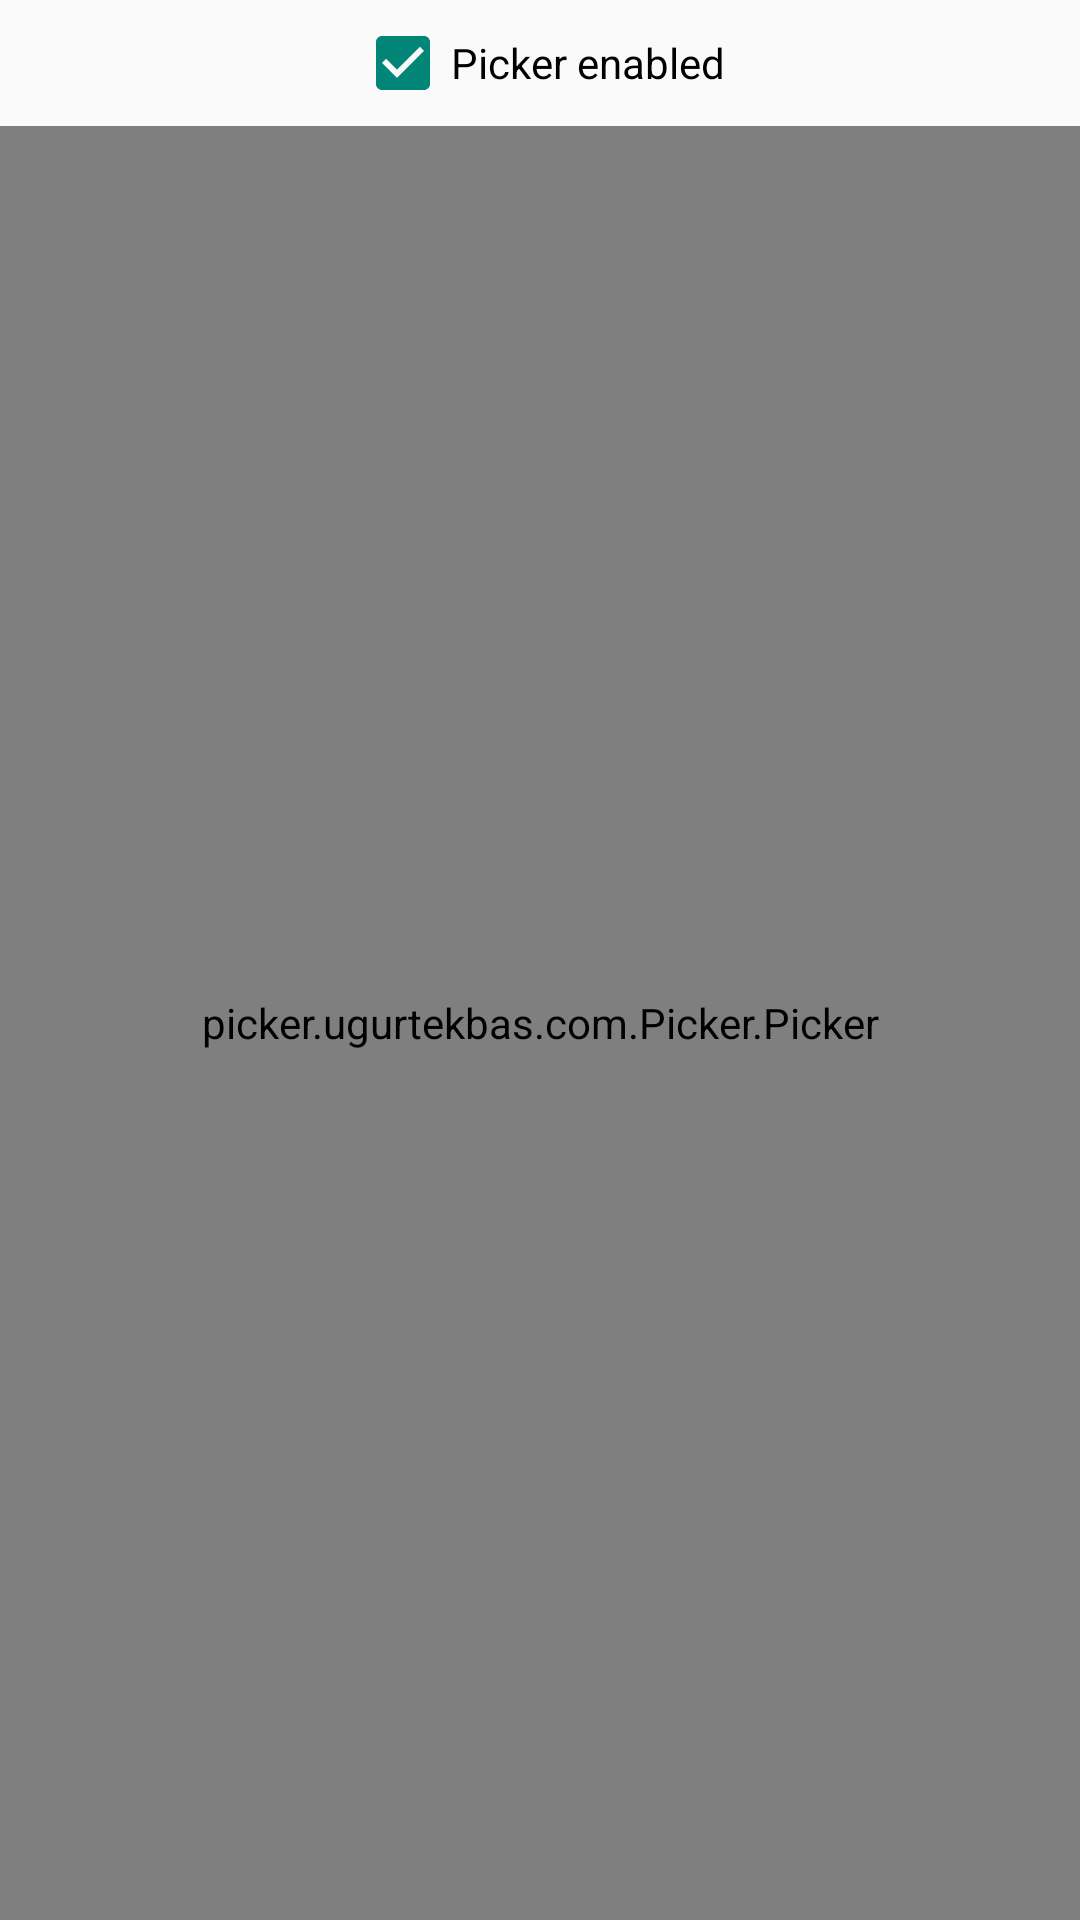

Write the Android layout XML for this screen, with the resource values it uses.
<!-- AndroidManifest.xml: application theme AppTheme -->
<!-- res/layout/ampm_picker.xml -->
<?xml version="1.0" encoding="utf-8"?>
<LinearLayout xmlns:android="http://schemas.android.com/apk/res/android"
    xmlns:app="http://schemas.android.com/apk/res-auto"
    android:layout_width="match_parent"
    android:layout_height="match_parent"
    android:orientation="vertical">

    <CheckBox
        android:id="@+id/checkbox"
        android:layout_width="wrap_content"
        android:layout_height="wrap_content"
        android:layout_gravity="center_horizontal"
        android:checked="true"
        android:text="@string/pickerEnable"
        android:layout_margin="5dp"
        />

    <picker.example.com.Picker.Picker
        android:id="@+id/amPicker"
        android:layout_width="match_parent"
        android:layout_height="match_parent"
        android:layout_centerInParent="true"
        app:hourFormat="false"
        />

</LinearLayout>
<!-- resources referenced by this layout -->
<resources>
  <string name="pickerEnable">Picker enabled</string>
  <style name="AppTheme" parent="Theme.AppCompat.Light.DarkActionBar">
          
          
      </style>
</resources>
